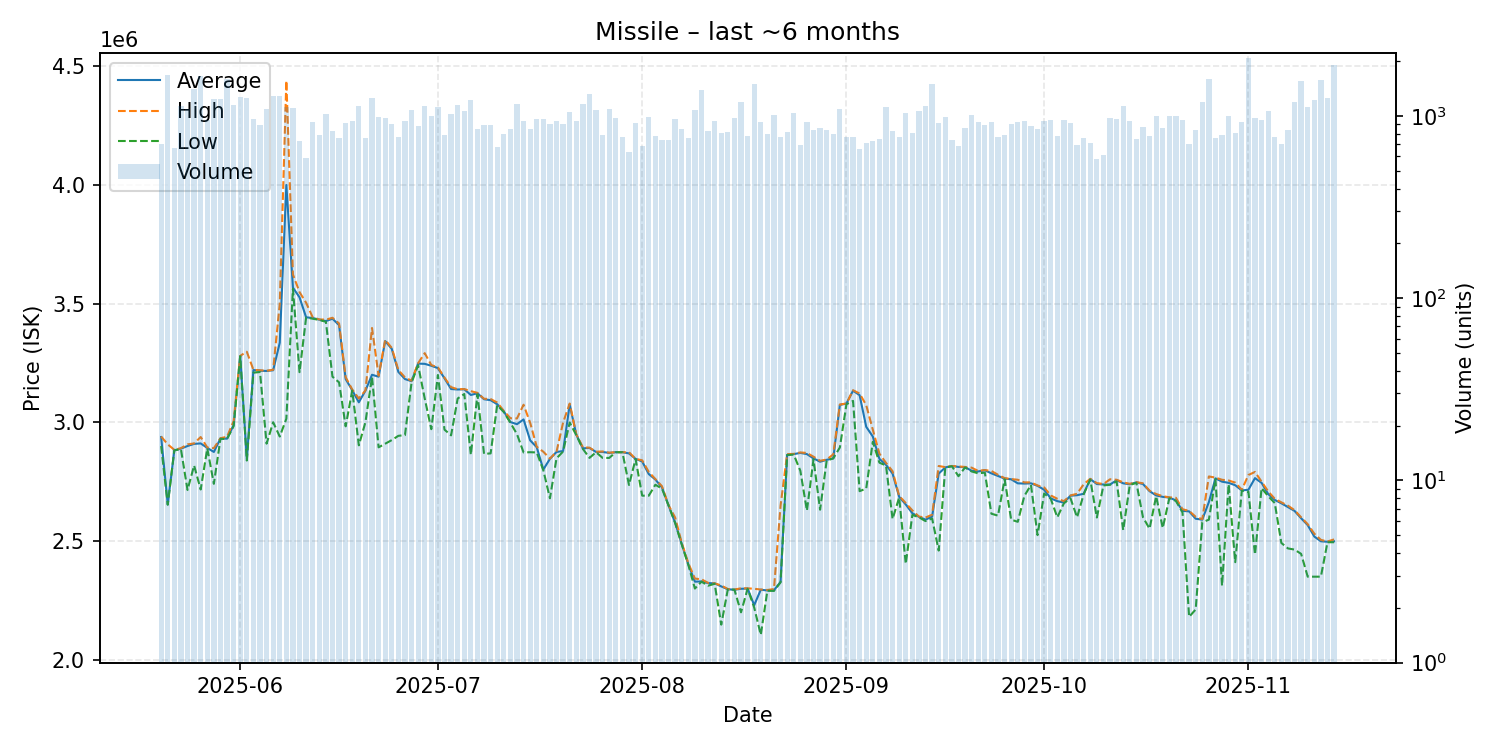

The table this chart was drawn from, first rows:
date, average, highest, lowest, order_count, volume
2025-05-20, 2938000, 2940000, 2900000, 440, 706
2025-05-21, 2654000, 2907000, 2653000, 446, 1680
2025-05-22, 2882000, 2884000, 2882000, 410, 669
2025-05-23, 2889000, 2891000, 2887000, 497, 1142
2025-05-24, 2900000, 2907000, 2715000, 607, 1094
2025-05-25, 2909000, 2911000, 2818000, 564, 1407
2025-05-26, 2911000, 2938000, 2717000, 558, 1660
2025-05-27, 2892000, 2894000, 2890000, 472, 948
2025-05-28, 2875000, 2891000, 2741000, 579, 1239
2025-05-29, 2932000, 2933000, 2930000, 533, 1244
2025-05-30, 2931000, 2939000, 2930000, 572, 1607
2025-05-31, 2988000, 3005000, 2984000, 685, 1157
2025-06-01, 3279000, 3280000, 3278000, 703, 1272
2025-06-02, 2845000, 3297000, 2839000, 496, 1253
2025-06-03, 3220000, 3221000, 3209000, 502, 968
2025-06-04, 3217000, 3219000, 3211500, 449, 892
2025-06-05, 3216000, 3217000, 2910000, 567, 1094
2025-06-06, 3219000, 3221000, 3000000, 593, 1296
2025-06-07, 3335000, 3499000, 2940000, 691, 1285
2025-06-08, 3999000, 4438000, 3015000, 644, 1125
2025-06-09, 3567000, 3622000, 3562000, 518, 1108
2025-06-10, 3526000, 3548000, 3211000, 475, 726
2025-06-11, 3442000, 3503000, 3441000, 414, 590
2025-06-12, 3439000, 3442000, 3436000, 481, 925
2025-06-13, 3432000, 3433000, 3431000, 458, 791
2025-06-14, 3426000, 3432000, 3423000, 564, 1022
2025-06-15, 3436000, 3440000, 3192000, 535, 833
2025-06-16, 3409000, 3416000, 3168000, 432, 756
2025-06-17, 3182000, 3190000, 2983000, 463, 921
2025-06-18, 3135000, 3138000, 3133500, 410, 945
2025-06-19, 3084000, 3100000, 2903000, 487, 1139
2025-06-20, 3133000, 3134000, 3000000, 442, 754
2025-06-21, 3200000, 3397000, 3191000, 533, 1250
2025-06-22, 3192000, 3196000, 2894500, 536, 990
2025-06-23, 3342000, 3347000, 2910000, 488, 970
2025-06-24, 3309000, 3313000, 2925000, 462, 906
2025-06-25, 3212000, 3220000, 2943000, 433, 768
2025-06-26, 3182000, 3189000, 2946000, 469, 937
2025-06-27, 3173000, 3175000, 3167000, 501, 1078
2025-06-28, 3247000, 3249000, 3240000, 494, 879
2025-06-29, 3246000, 3291000, 3100000, 532, 1130
2025-06-30, 3238000, 3241000, 2971000, 392, 1005
2025-07-01, 3228000, 3231000, 3199000, 438, 1121
2025-07-02, 3185000, 3188000, 2969000, 444, 790
2025-07-03, 3140000, 3148000, 2945000, 501, 1022
2025-07-04, 3138000, 3139000, 3100000, 472, 1146
2025-07-05, 3139000, 3140000, 3119000, 541, 1069
2025-07-06, 3115000, 3131000, 2863000, 512, 1228
2025-07-07, 3122000, 3124000, 3118000, 458, 848
2025-07-08, 3097000, 3099000, 2867000, 428, 889
2025-07-09, 3093000, 3098000, 2869000, 370, 893
2025-07-10, 3076000, 3083000, 3072000, 406, 673
2025-07-11, 3046000, 3048000, 3043000, 417, 801
2025-07-12, 3001000, 3017000, 2998000, 477, 852
2025-07-13, 2992000, 3016000, 2950000, 548, 1171
2025-07-14, 3012000, 3074000, 2873000, 394, 944
2025-07-15, 2924000, 2998000, 2874000, 420, 847
2025-07-16, 2895000, 2897000, 2873000, 334, 959
2025-07-17, 2801000, 2876000, 2798000, 427, 963
2025-07-18, 2846000, 2847000, 2680000, 425, 910
... 119 more rows
